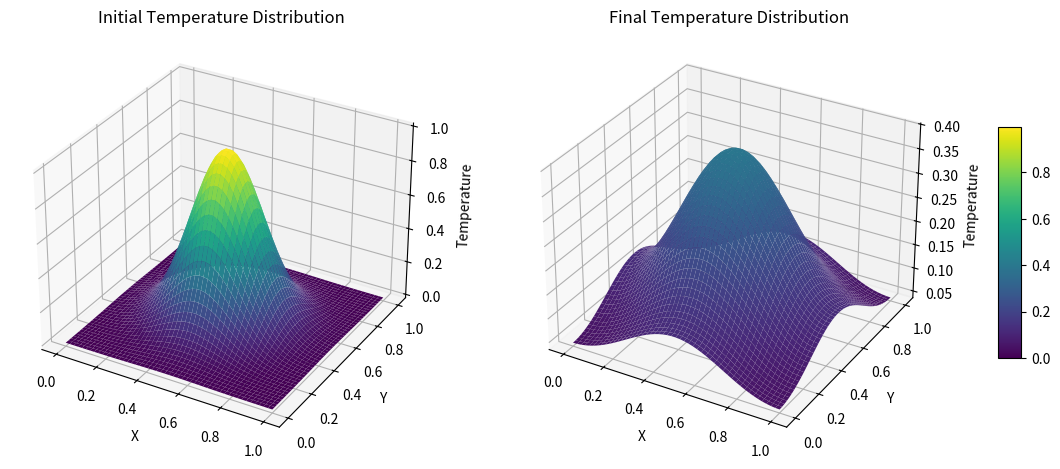
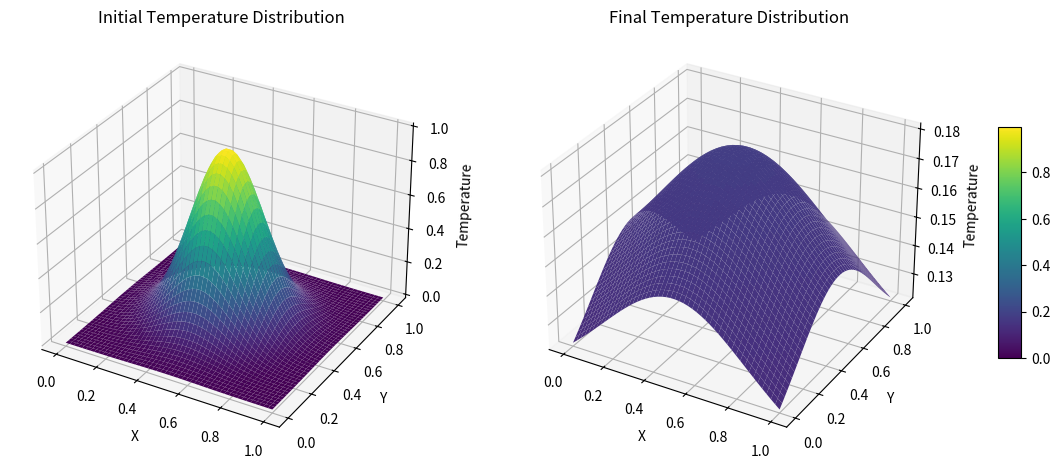

These charts were generated, in order, by the following Python code:
import numpy as np
import matplotlib.pyplot as plt
from mpl_toolkits.mplot3d import Axes3D
import matplotlib.colors as colors
import os


def solve_2d_heat_equation(alpha=0.2, source_strength=1.0, nx=100, ny=100, nt=1000,
                           Lx=1.0, Ly=1.0, total_time=0.1, save_path='.'):
    """
    求解二维热传导方程: ∂u/∂t = α(∂²u/∂x² + ∂²u/∂y²) + Q

    参数:
    - alpha: 热传导系数
    - source_strength: 恒定热源强度
    - nx, ny: x和y方向网格数
    - nt: 时间步数
    - Lx, Ly: 计算域大小
    - total_time: 总计算时间
    - save_path: 结果保存路径
    """
    # 计算网格间距和时间步长
    dx = Lx / (nx - 1)
    dy = Ly / (ny - 1)
    dt = total_time / nt

    # 确保满足CFL条件
    cfl = alpha * dt / (dx ** 2 + dy ** 2)
    if cfl > 0.1:  # 降低CFL条件阈值以提高稳定性
        print(f"Warning: CFL condition not satisfied (CFL = {cfl:.4f} > 0.1)")
        dt = 0.1 * (dx ** 2 + dy ** 2) / alpha  # 更保守的时间步长
        nt = int(total_time / dt) + 1
        print(f"Adjusting time step: dt = {dt:.6f}, nt = {nt}")

    # 创建网格
    x = np.linspace(0, Lx, nx)
    y = np.linspace(0, Ly, ny)
    X, Y = np.meshgrid(x, y)

    # 初始化温度场
    u = np.zeros((ny, nx))

    # 设置初始条件 (示例: 高斯分布)
    u_initial = np.exp(-((X - Lx / 2) ** 2 + (Y - Ly / 2) ** 2) / 0.05)
    u = u_initial.copy()

    # 创建记录数组
    u_history = np.zeros((nt + 1, ny, nx))
    u_history[0] = u.copy()

    # 时间循环
    for t in range(1, nt + 1):
        # 内部点更新 (使用有限差分法)
        un = u.copy()

        # 计算二阶导数
        d2u_dx2 = (un[1:-1, 2:] - 2 * un[1:-1, 1:-1] + un[1:-1, :-2]) / dx ** 2
        d2u_dy2 = (un[2:, 1:-1] - 2 * un[1:-1, 1:-1] + un[:-2, 1:-1]) / dy ** 2

        # 更新内部点，添加数值稳定性检查
        u_update = un[1:-1, 1:-1] + alpha * dt * (d2u_dx2 + d2u_dy2) + dt * source_strength

        # 限制温度的最大值，防止溢出
        max_temp = 1e10
        u_update = np.clip(u_update, -max_temp, max_temp)

        u[1:-1, 1:-1] = u_update

        # 应用边界条件 - 使用更稳定的实现方式
        # 左边界 (x=0): 黎曼条件 ∂u/∂x + h*u = g
        h_left = 0.5
        g_left = 0.0
        u[:, 0] = (u[:, 1] + dx * g_left) / (1 + dx * h_left)
        u[:, 0] = np.nan_to_num(u[:, 0])  # 处理可能的NaN值

        # 右边界 (x=Lx): 黎曼条件 ∂u/∂x + h*u = g
        h_right = 0.5
        g_right = 0.0
        u[:, -1] = (u[:, -2] + dx * g_right) / (1 + dx * h_right)
        u[:, -1] = np.nan_to_num(u[:, -1])  # 处理可能的NaN值

        # 上边界 (y=Ly): 黎曼条件 ∂u/∂y + h*u = g
        h_top = 0.5
        g_top = 0.0
        u[-1, :] = (u[-2, :] + dy * g_top) / (1 + dy * h_top)
        u[-1, :] = np.nan_to_num(u[-1, :])  # 处理可能的NaN值

        # 下边界 (y=0): 黎曼条件 ∂u/∂y + h*u = g
        h_bottom = 0.5
        g_bottom = 0.0
        u[0, :] = (u[1, :] + dy * g_bottom) / (1 + dy * h_bottom)
        u[0, :] = np.nan_to_num(u[0, :])  # 处理可能的NaN值

        # 检查是否有NaN或inf值
        if np.isnan(u).any() or np.isinf(u).any():
            print(f"Warning: NaN or Inf values detected at time step {t}")
            # 重置为上一时间步的值
            u = un.copy()

        # 记录当前时间步
        u_history[t] = u.copy()

        # 打印进度
        if t % (nt // 10) == 0:
            print(f"Completed time step: {t}/{nt}")

    # 保存数据
    os.makedirs(save_path, exist_ok=True)
    data_path = os.path.join(save_path, f'heat_equation_2d_data_alpha_{alpha}.npz')
    np.savez(data_path,
             X=X, Y=Y, u_history=u_history,
             alpha=alpha, source_strength=source_strength,
             dx=dx, dy=dy, dt=dt)
    print(f"Data saved to: {data_path}")

    # 可视化初始和最终状态
    fig = plt.figure(figsize=(15, 6))

    # 初始条件
    ax1 = fig.add_subplot(121, projection='3d')
    surf1 = ax1.plot_surface(X, Y, u_initial, cmap='viridis',
                             norm=colors.Normalize(vmin=0, vmax=np.max(u_history)))
    ax1.set_title('Initial Temperature Distribution')
    ax1.set_xlabel('X')
    ax1.set_ylabel('Y')
    ax1.set_zlabel('Temperature')

    # 最终状态
    ax2 = fig.add_subplot(122, projection='3d')
    surf2 = ax2.plot_surface(X, Y, u, cmap='viridis',
                             norm=colors.Normalize(vmin=0, vmax=np.max(u_history)))
    ax2.set_title('Final Temperature Distribution')
    ax2.set_xlabel('X')
    ax2.set_ylabel('Y')
    ax2.set_zlabel('Temperature')

    fig.colorbar(surf2, ax=[ax1, ax2], shrink=0.5, aspect=10)
    plt.savefig(os.path.join(save_path, f'temperature_distribution_alpha_{alpha}.png'), dpi=300)
    plt.close()

    return data_path


if __name__ == "__main__":
    # 测试不同的alpha值
    for alpha in [0.2, 0.8]:
        print(f"\nSolving 2D heat equation for alpha = {alpha}")
        solve_2d_heat_equation(alpha=alpha, source_strength=0.1,  # 降低热源强度
                               nx=50, ny=50, nt=1000,  # 减少网格数量
                               Lx=1.0, Ly=1.0, total_time=0.1,
                               save_path='./data')
